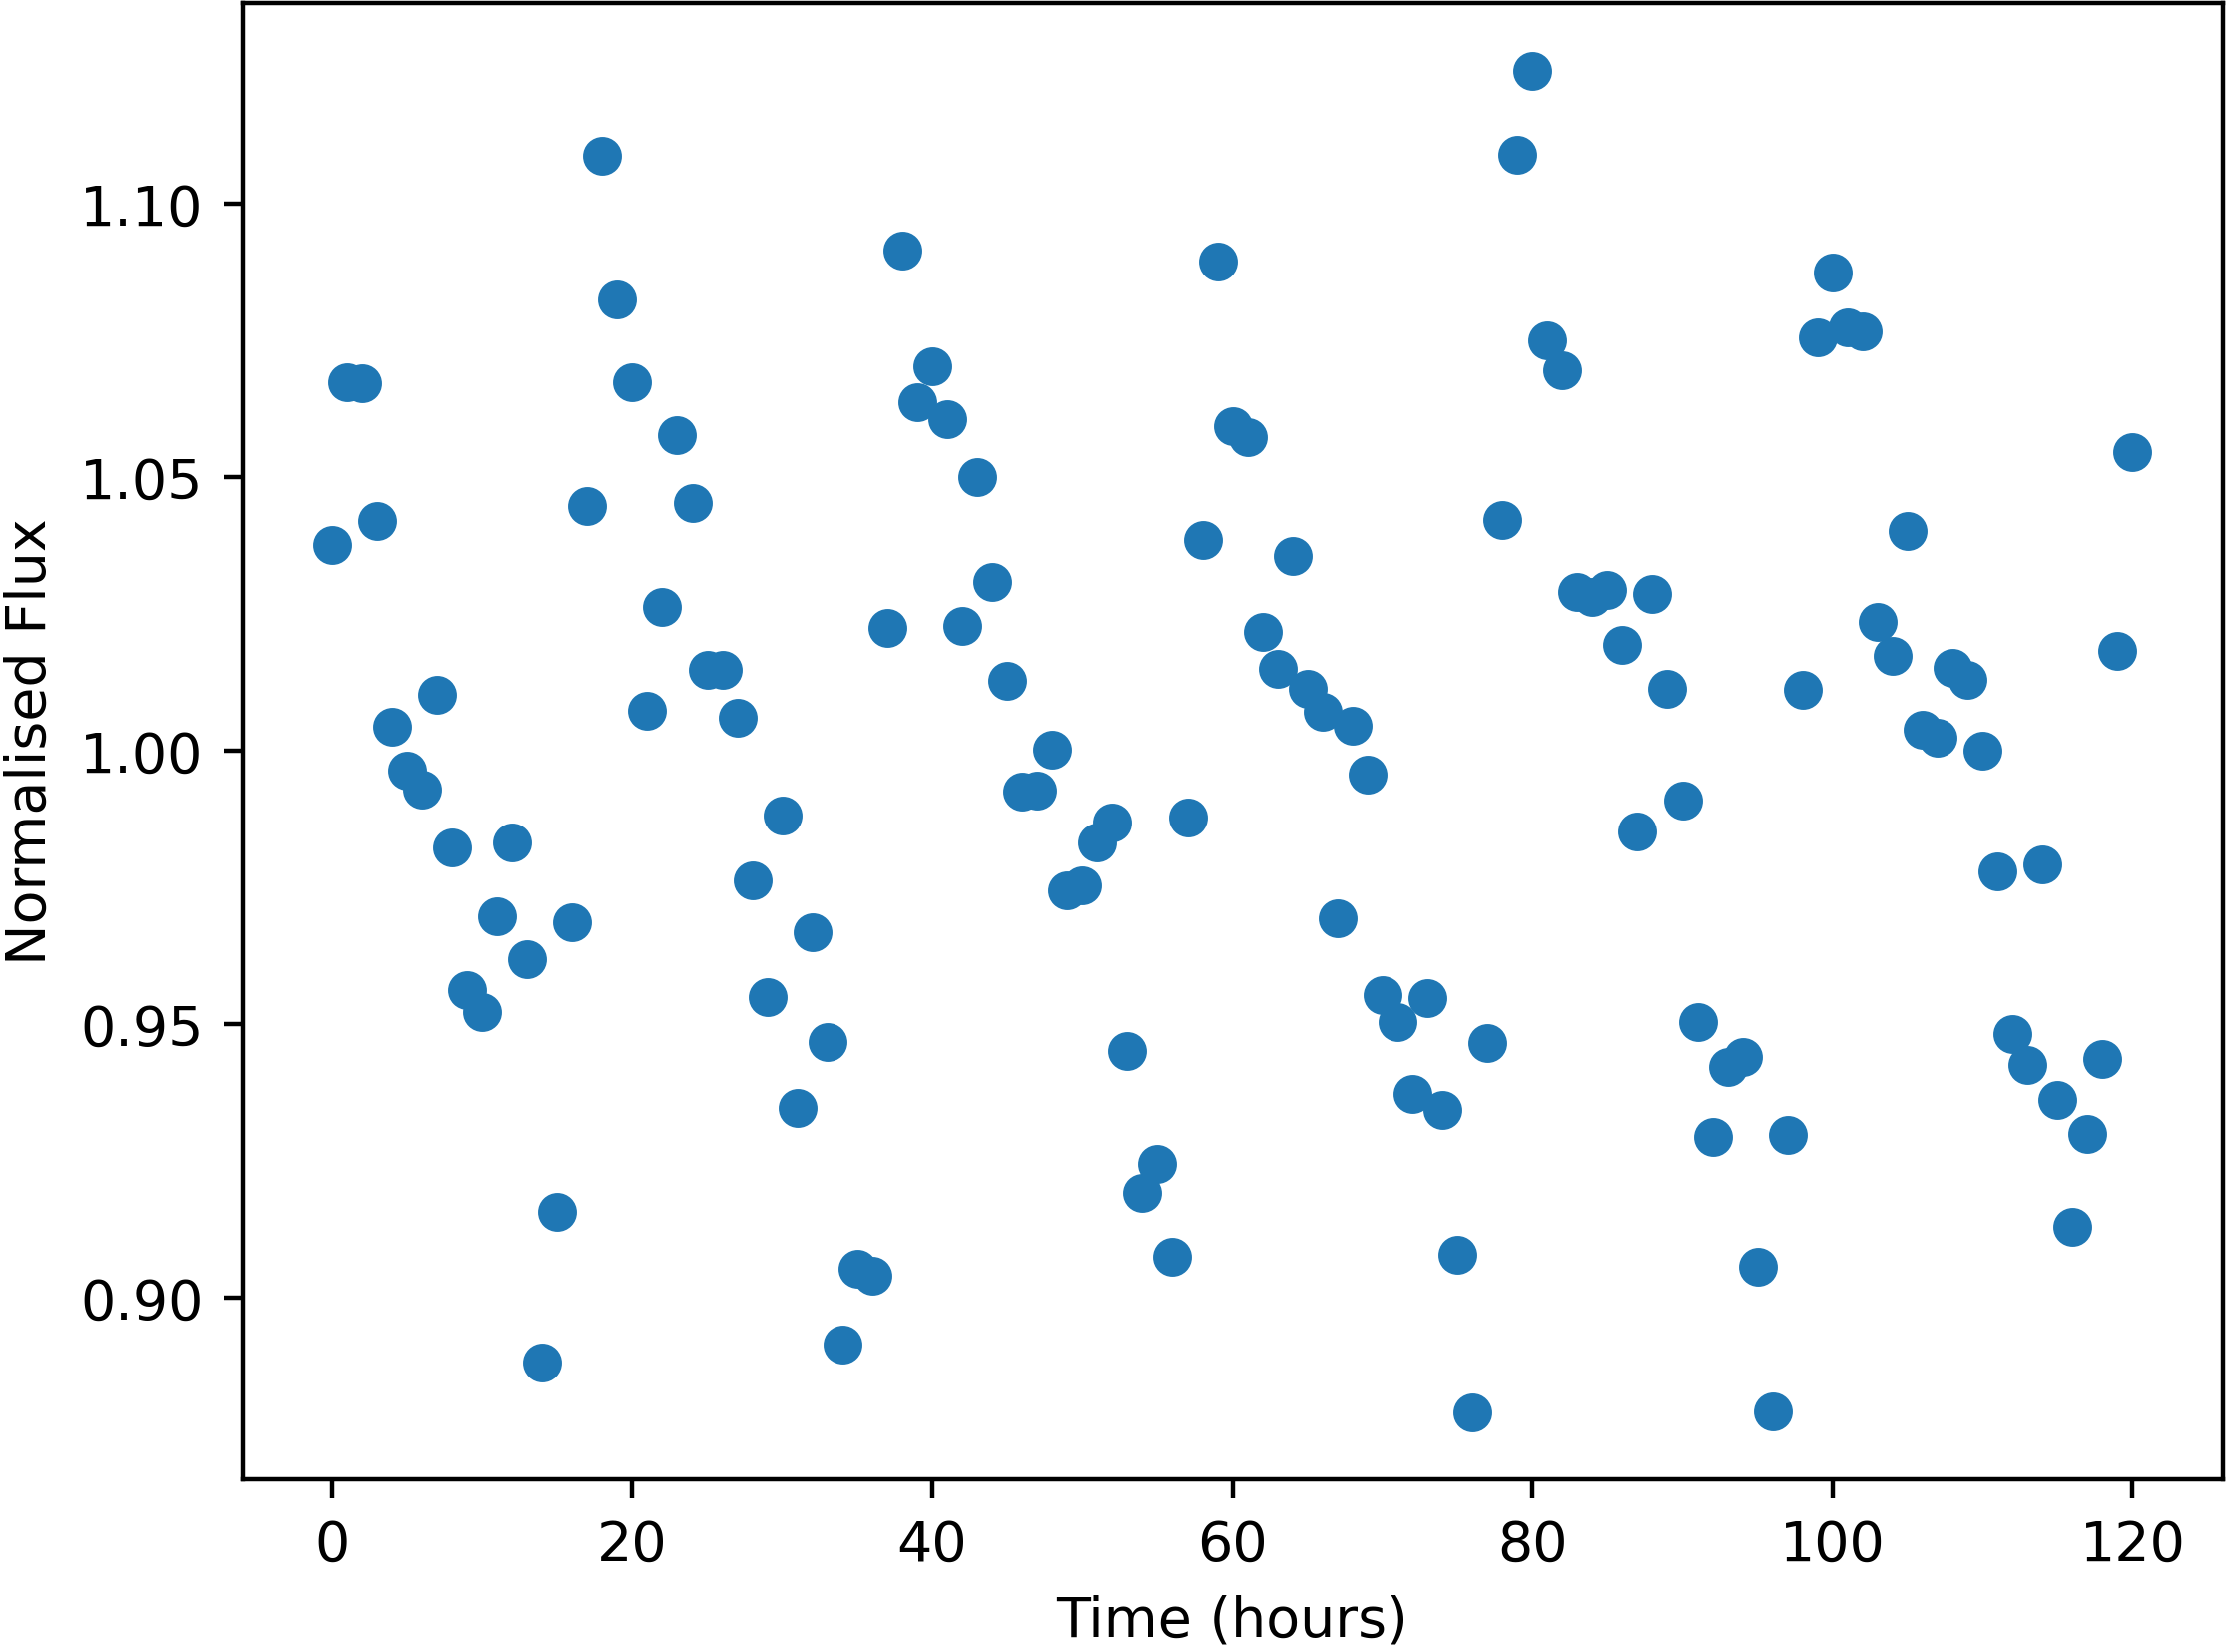

Data behind this chart, as committed beside it:
Time, NormalisedFlux
0.0, 1.038
1.0, 1.067
2.0, 1.067
3.0, 1.042
4.0, 1.005
5.0, 0.9964
6.0, 0.9929
7.0, 1.01
8.0, 0.9823
9.0, 0.9562
10.0, 0.9522
11.0, 0.9698
12.0, 0.9833
13.0, 0.9618
14.0, 0.8882
15.0, 0.9157
16.0, 0.9686
17.0, 1.045
18.0, 1.109
19.0, 1.083
20.0, 1.067
21.0, 1.007
22.0, 1.026
23.0, 1.058
24.0, 1.045
25.0, 1.015
26.0, 1.015
27.0, 1.006
28.0, 0.9764
29.0, 0.955
30.0, 0.9882
31.0, 0.9348
32.0, 0.9669
33.0, 0.9468
34.0, 0.8914
35.0, 0.9053
36.0, 0.904
37.0, 1.022
38.0, 1.091
39.0, 1.064
40.0, 1.07
41.0, 1.061
42.0, 1.023
43.0, 1.05
44.0, 1.031
45.0, 1.013
46.0, 0.9926
47.0, 0.9927
48.0, 1
49.0, 0.9745
50.0, 0.9754
51.0, 0.9832
52.0, 0.9869
53.0, 0.9452
54.0, 0.9193
55.0, 0.9246
56.0, 0.9075
57.0, 0.9878
58.0, 1.038
59.0, 1.089
... 61 more rows
